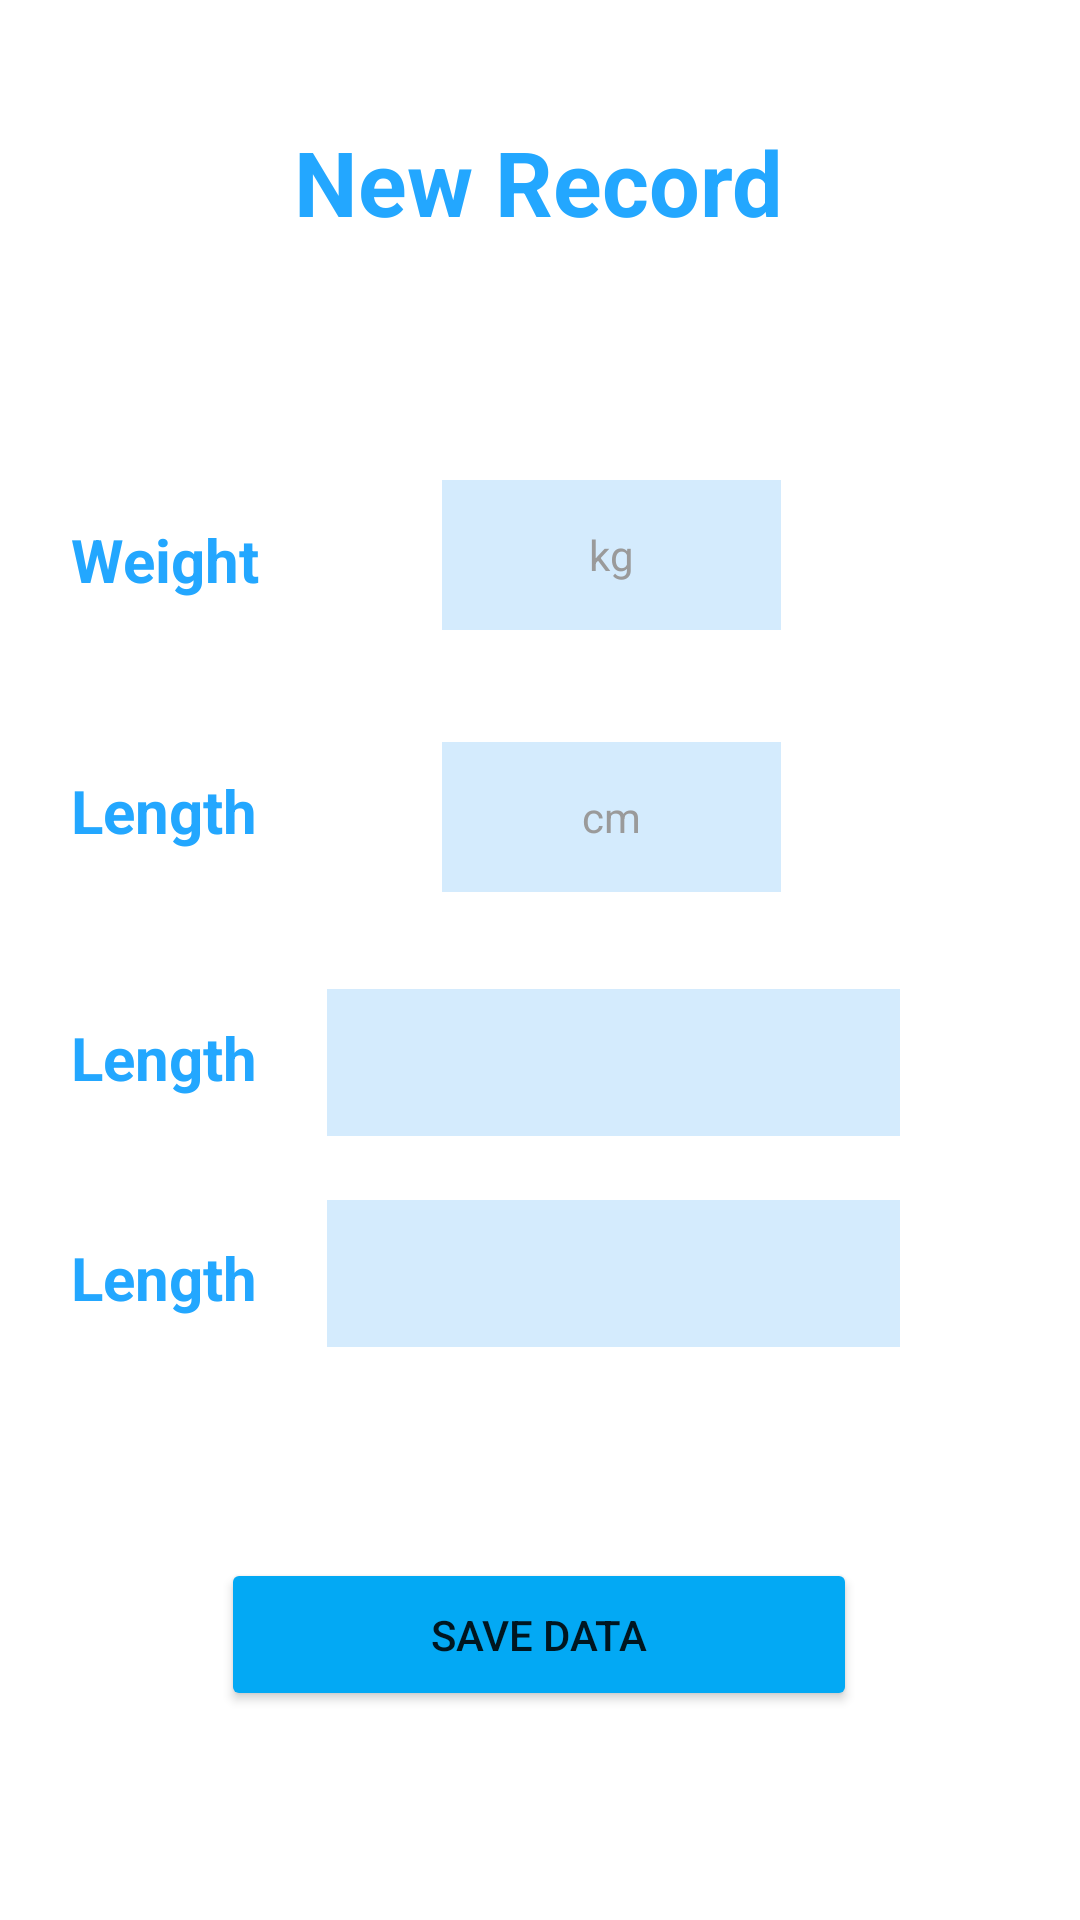

This screen was rendered from an Android layout file. Write that file and the resources it references.
<!-- AndroidManifest.xml: application theme Theme.BMIv2 -->
<!-- res/layout/activity_newrecord.xml -->
<?xml version="1.0" encoding="utf-8"?>
<androidx.constraintlayout.widget.ConstraintLayout xmlns:android="http://schemas.android.com/apk/res/android"
    xmlns:app="http://schemas.android.com/apk/res-auto"
    xmlns:tools="http://schemas.android.com/tools"
    android:layout_width="match_parent"
    android:layout_height="match_parent"
    tools:context=".newrecord">


    <TextView
        android:id="@+id/textView"
        android:layout_width="367dp"
        android:layout_height="47dp"
        android:layout_alignParentStart="true"
        android:layout_alignParentTop="true"
        android:layout_alignParentEnd="true"
        android:layout_alignParentBottom="true"
        android:text="@string/new_record"
        android:textAlignment="center"
        android:textColor="#23A7FF"
        android:textSize="30sp"
        android:textStyle="bold"
        app:layout_constraintBottom_toBottomOf="parent"
        app:layout_constraintEnd_toEndOf="parent"
        app:layout_constraintHorizontal_bias="0.636"
        app:layout_constraintStart_toStartOf="parent"
        app:layout_constraintTop_toTopOf="parent"
        app:layout_constraintVertical_bias="0.068"
        tools:ignore="MissingConstraints" />


    <TextView
        android:id="@+id/textView1"
        android:layout_width="79dp"
        android:layout_height="29dp"
        android:layout_alignParentStart="true"
        android:layout_alignParentTop="true"
        android:layout_alignParentEnd="true"
        android:layout_alignParentBottom="true"
        android:text="@string/weight"
        android:textAlignment="textStart"
        android:textColor="#23A7FF"
        android:textSize="20sp"
        android:textStyle="bold"
        app:layout_constraintBottom_toBottomOf="parent"
        app:layout_constraintEnd_toEndOf="parent"
        app:layout_constraintHorizontal_bias="0.084"
        app:layout_constraintStart_toStartOf="parent"
        app:layout_constraintTop_toTopOf="parent"
        app:layout_constraintVertical_bias="0.283" />


    <Button
        android:id="@+id/increment"
        android:layout_width="36dp"
        android:layout_height="wrap_content"
        android:layout_alignParentStart="true"
        android:layout_alignParentTop="true"
        android:layout_alignParentEnd="true"
        android:layout_alignParentBottom="true"
        android:background="@null"
        android:backgroundTint="#03A9F4"
        android:padding="0dp"
        android:text="@string/aa1"
        android:textColor="@android:color/white"
        android:textSize="25sp"
        app:layout_constraintBottom_toBottomOf="parent"
        app:layout_constraintEnd_toEndOf="parent"
        app:layout_constraintHorizontal_bias="0.336"
        app:layout_constraintStart_toStartOf="parent"
        app:layout_constraintTop_toTopOf="parent"
        app:layout_constraintVertical_bias="0.273" />

    <Button
        android:id="@+id/decrement"
        android:layout_width="37dp"
        android:layout_height="wrap_content"
        android:layout_alignParentStart="true"
        android:layout_alignParentTop="true"
        android:layout_alignParentEnd="true"
        android:layout_alignParentBottom="true"
        android:background="@null"
        android:backgroundTint="#03A9F4"
        android:padding="0dp"
        android:text="@string/aa"
        android:textColor="@android:color/white"
        android:textStyle="bold"
        app:layout_constraintBottom_toBottomOf="parent"
        app:layout_constraintEnd_toEndOf="parent"
        app:layout_constraintHorizontal_bias="0.823"
        app:layout_constraintStart_toStartOf="parent"
        app:layout_constraintTop_toTopOf="parent"
        app:layout_constraintVertical_bias="0.273" />

    <TextView
        android:id="@+id/display"
        android:layout_width="113dp"
        android:layout_height="50dp"
        android:layout_alignParentStart="true"
        android:layout_alignParentTop="true"
        android:layout_alignParentEnd="true"
        android:layout_alignParentBottom="true"
        android:background="#312196F3"
        android:gravity="center"
        android:inputType="number"
        android:text="@string/kg_"
        android:textColor="#9A9A9A"
        app:layout_constraintBottom_toBottomOf="parent"


        app:layout_constraintEnd_toEndOf="parent"
        app:layout_constraintHorizontal_bias="0.597"
        app:layout_constraintStart_toStartOf="parent"
        app:layout_constraintTop_toTopOf="parent"
        app:layout_constraintVertical_bias="0.271"
        tools:ignore="MissingConstraints,TextViewEdits" />


    <TextView
        android:id="@+id/textView111"
        android:layout_width="79dp"
        android:layout_height="29dp"
        android:layout_alignParentStart="true"
        android:layout_alignParentTop="true"
        android:layout_alignParentEnd="true"
        android:layout_alignParentBottom="true"
        android:text="@string/length"
        android:textAlignment="textStart"
        android:textColor="#23A7FF"
        android:textSize="20sp"
        android:textStyle="bold"
        app:layout_constraintBottom_toBottomOf="parent"
        app:layout_constraintEnd_toEndOf="parent"
        app:layout_constraintHorizontal_bias="0.084"
        app:layout_constraintStart_toStartOf="parent"
        app:layout_constraintTop_toTopOf="parent"
        app:layout_constraintVertical_bias="0.42" />


    <TextView
        android:id="@+id/textView1111"
        android:layout_width="79dp"
        android:layout_height="29dp"
        android:layout_alignParentStart="true"
        android:layout_alignParentTop="true"
        android:layout_alignParentEnd="true"
        android:layout_alignParentBottom="true"
        android:text="@string/length"
        android:textAlignment="textStart"
        android:textColor="#23A7FF"
        android:textSize="20sp"
        android:textStyle="bold"
        app:layout_constraintBottom_toBottomOf="parent"
        app:layout_constraintEnd_toEndOf="parent"
        app:layout_constraintHorizontal_bias="0.084"
        app:layout_constraintStart_toStartOf="parent"
        app:layout_constraintTop_toTopOf="parent"
        app:layout_constraintVertical_bias="0.555" />


    <TextView
        android:id="@+id/textView11111"
        android:layout_width="79dp"
        android:layout_height="29dp"
        android:layout_alignParentStart="true"
        android:layout_alignParentTop="true"
        android:layout_alignParentEnd="true"
        android:layout_alignParentBottom="true"
        android:text="@string/length"
        android:textAlignment="textStart"
        android:textColor="#23A7FF"
        android:textSize="20sp"
        android:textStyle="bold"
        app:layout_constraintBottom_toBottomOf="parent"
        app:layout_constraintEnd_toEndOf="parent"
        app:layout_constraintHorizontal_bias="0.084"
        app:layout_constraintStart_toStartOf="parent"
        app:layout_constraintTop_toTopOf="parent"
        app:layout_constraintVertical_bias="0.675" />

    <Button
        android:id="@+id/increment33"
        android:layout_width="36dp"
        android:layout_height="wrap_content"
        android:layout_alignParentStart="true"
        android:layout_alignParentTop="true"
        android:layout_alignParentEnd="true"
        android:layout_alignParentBottom="true"
        android:background="@null"
        android:backgroundTint="#03A9F4"
        android:padding="0dp"
        android:text="@string/aa1"
        android:textColor="@android:color/white"
        android:textSize="25sp"
        app:layout_constraintBottom_toBottomOf="parent"
        app:layout_constraintEnd_toEndOf="parent"
        app:layout_constraintHorizontal_bias="0.336"
        app:layout_constraintStart_toStartOf="parent"
        app:layout_constraintTop_toTopOf="parent"
        app:layout_constraintVertical_bias="0.421" />

    <Button
        android:id="@+id/decrement1"
        android:layout_width="37dp"
        android:layout_height="wrap_content"
        android:layout_alignParentStart="true"
        android:layout_alignParentTop="true"
        android:layout_alignParentEnd="true"
        android:layout_alignParentBottom="true"
        android:background="@null"
        android:backgroundTint="#03A9F4"
        android:padding="0dp"
        android:text="@string/aa"
        android:textColor="@android:color/white"
        android:textStyle="bold"
        app:layout_constraintBottom_toBottomOf="parent"
        app:layout_constraintEnd_toEndOf="parent"
        app:layout_constraintHorizontal_bias="0.823"
        app:layout_constraintStart_toStartOf="parent"
        app:layout_constraintTop_toTopOf="parent"
        app:layout_constraintVertical_bias="0.418" />

    <TextView
        android:id="@+id/display22"
        android:layout_width="113dp"
        android:layout_height="50dp"
        android:layout_alignParentStart="true"
        android:layout_alignParentTop="true"
        android:layout_alignParentEnd="true"
        android:layout_alignParentBottom="true"
        android:background="#312196F3"
        android:gravity="center"
        android:inputType="number"
        android:text="@string/cm"
        android:textColor="#9A9A9A"
        app:layout_constraintBottom_toBottomOf="parent"


        app:layout_constraintEnd_toEndOf="parent"
        app:layout_constraintHorizontal_bias="0.597"
        app:layout_constraintStart_toStartOf="parent"
        app:layout_constraintTop_toTopOf="parent"
        app:layout_constraintVertical_bias="0.419"
        tools:ignore="MissingConstraints,TextViewEdits" />


    <TextView
        android:id="@+id/display223"
        android:layout_width="191dp"
        android:layout_height="49dp"
        android:layout_alignParentStart="true"
        android:layout_alignParentTop="true"
        android:layout_alignParentEnd="true"
        android:layout_alignParentBottom="true"
        android:background="#312196F3"
        android:gravity="center"
        android:inputType="number"
        android:textColor="#9A9A9A"
        app:layout_constraintBottom_toBottomOf="parent"


        app:layout_constraintEnd_toEndOf="parent"
        app:layout_constraintHorizontal_bias="0.645"
        app:layout_constraintStart_toStartOf="parent"
        app:layout_constraintTop_toTopOf="parent"
        app:layout_constraintVertical_bias="0.558"
        tools:ignore="MissingConstraints,TextViewEdits" />


    <TextView
        android:id="@+id/display2233"
        android:layout_width="191dp"
        android:layout_height="49dp"
        android:layout_alignParentStart="true"
        android:layout_alignParentTop="true"
        android:layout_alignParentEnd="true"
        android:layout_alignParentBottom="true"
        android:background="#312196F3"
        android:gravity="center"
        android:inputType="number"
        android:textColor="#9A9A9A"
        app:layout_constraintBottom_toBottomOf="parent"


        app:layout_constraintEnd_toEndOf="parent"
        app:layout_constraintHorizontal_bias="0.645"
        app:layout_constraintStart_toStartOf="parent"
        app:layout_constraintTop_toTopOf="parent"
        app:layout_constraintVertical_bias="0.677"
        tools:ignore="MissingConstraints,TextViewEdits" />

    <Button
        android:id="@+id/button6"
        android:layout_width="212dp"
        android:layout_height="51dp"
        android:backgroundTint="#03A9F4"
        android:text="@string/save_data"
        app:layout_constraintBottom_toBottomOf="parent"
        app:layout_constraintEnd_toEndOf="parent"
        app:layout_constraintHorizontal_bias="0.497"
        app:layout_constraintStart_toStartOf="parent"
        app:layout_constraintTop_toTopOf="parent"
        app:layout_constraintVertical_bias="0.882" />

</androidx.constraintlayout.widget.ConstraintLayout>
<!-- resources referenced by this layout -->
<resources>
  <string name="aa">—</string>
  <string name="aa1">+</string>
  <string name="cm">cm</string>
  <string name="kg_">kg</string>
  <string name="length">Length</string>
  <string name="new_record">New Record</string>
  <string name="save_data">Save Data</string>
  <string name="weight">Weight</string>
  <style name="Theme.BMIv2" parent="Theme.MaterialComponents.DayNight.DarkActionBar">
          
          <item name="colorPrimary">@color/purple_500</item>
          <item name="colorPrimaryVariant">@color/purple_700</item>
          <item name="colorOnPrimary">@color/white</item>
          
          <item name="colorSecondary">@color/teal_200</item>
          <item name="colorSecondaryVariant">@color/teal_700</item>
          <item name="colorOnSecondary">@color/black</item>
          
          <item name="android:statusBarColor" tools:targetApi="l">?attr/colorPrimaryVariant</item>
          
      </style>
  <!-- not gathered from this repository: default colours our renderer supplied (Android Studio template values) -->
  <color name="purple_500">#FF6200EE</color>
  <color name="purple_700">#FF3700B3</color>
  <color name="teal_200">#FF03DAC5</color>
  <color name="teal_700">#FF018786</color>
  <color name="black">#FF000000</color>
  <color name="white">#FFFFFFFF</color>
</resources>
